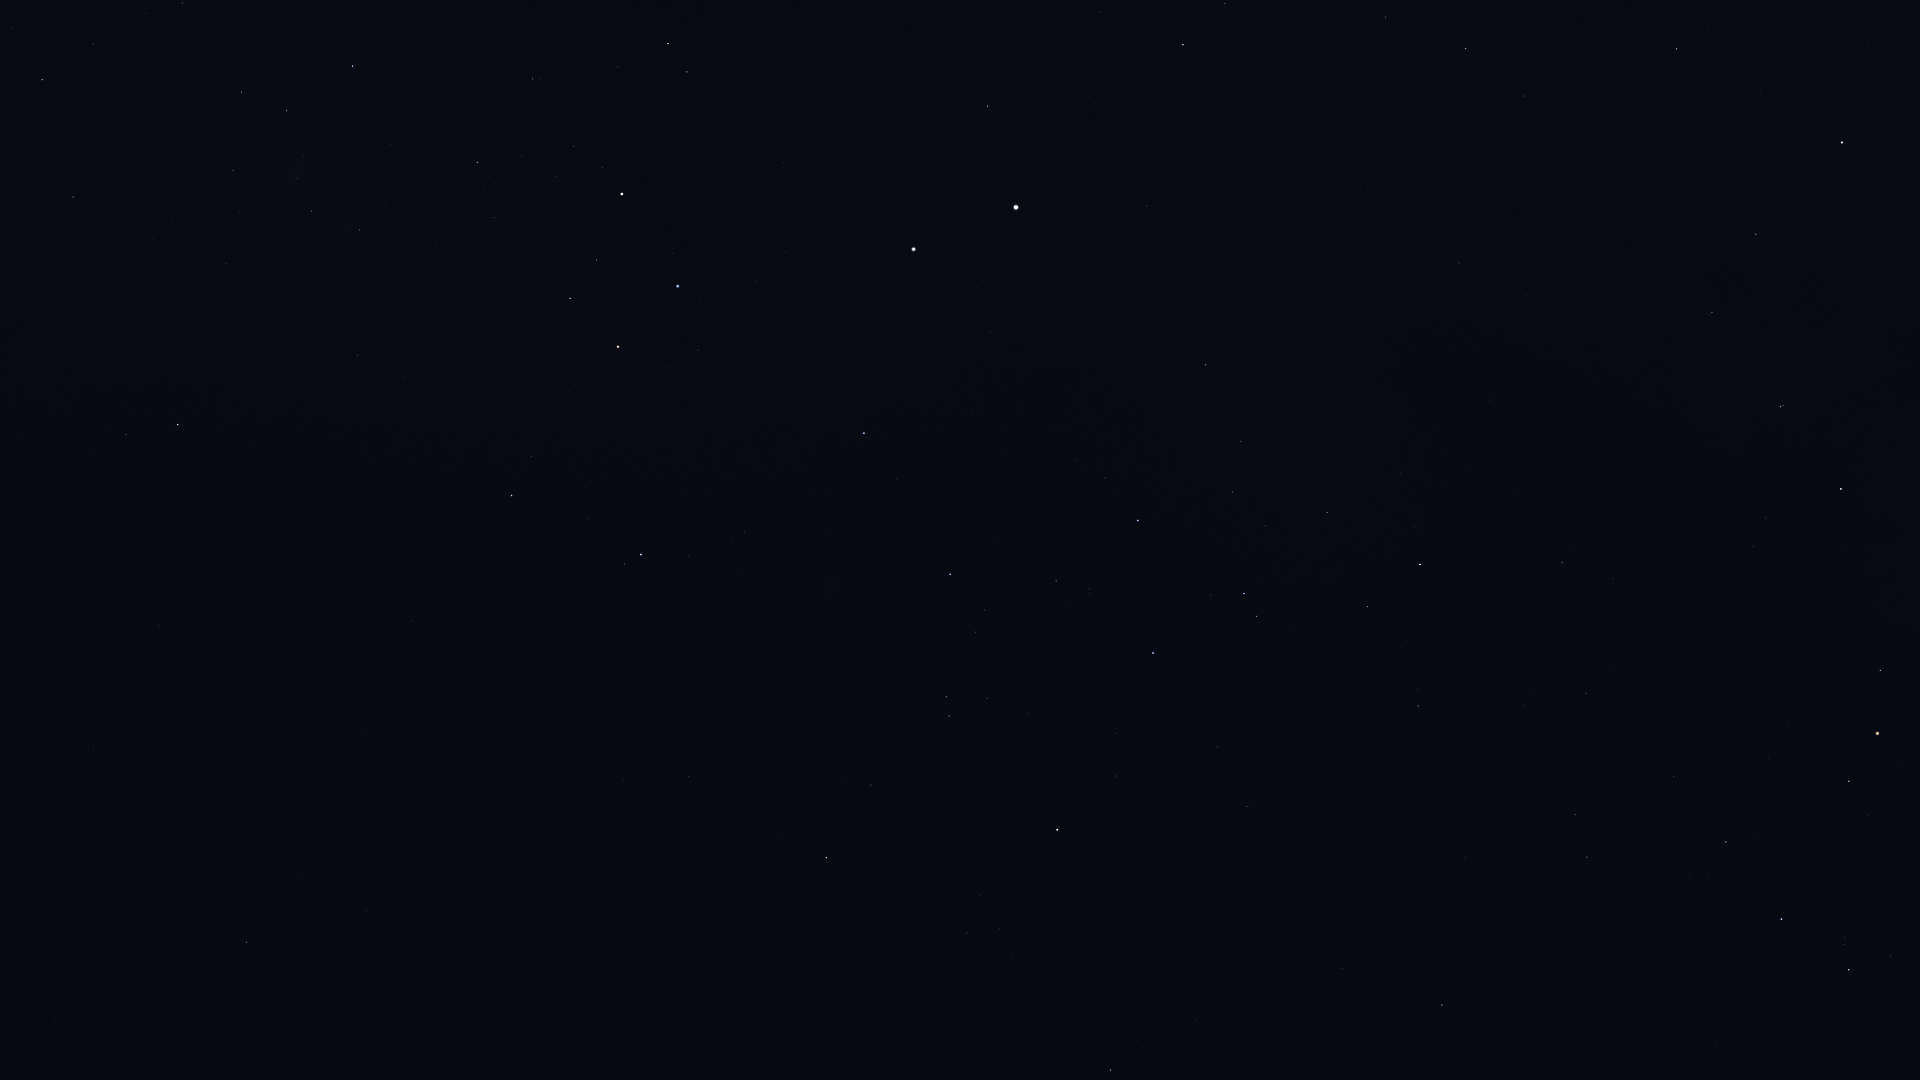

The file beside this chart, header and first rows:
Star_ID, Name, X, Y
48774, HIP 48774, 73, 197
50371, HIP 50371, 241, 92
51232, HIP 51232, 233, 170
51986, HIP 51986, 126, 435
52419, HIP 52419, 352, 66
52468, HIP 52468, 303, 155
52727, HIP 52727, 178, 424
53253, HIP 53253, 311, 211
54204, HIP 54204, 55, 1022
54463, HIP 54463, 359, 230
56343, HIP 56343, 246, 942
56480, HIP 56480, 405, 377
56561, HIP 56561, 477, 162
57291, Uklun, 472, 277
57363, HIP 57363, 533, 79
57936, HIP 57936, 366, 910
59196, HIP 59196, 511, 495
59747, Imai, 570, 298
60260, Ginan, 596, 260
60644, Tupã, 623, 170
60718, Acrux, 622, 194
60823, HIP 60823, 588, 518
61084, Gacrux, 618, 347
61585, HIP 61585, 668, 44
62322, HIP 62322, 687, 72
62434, Mimosa, 678, 286
65109, HIP 65109, 826, 858
65936, HIP 65936, 871, 785
66047, Dofida, 854, 590
66657, HIP 66657, 864, 433
67464, HIP 67464, 949, 716
67472, HIP 67472, 946, 697
68282, HIP 68282, 975, 632
68702, Hadar, 913, 249
68895, HIP 68895, 1110, 1070
68933, Menkent, 1057, 830
69415, HIP 69415, 1142, 1047
70306, HIP 70306, 1196, 1020
70576, HIP 70576, 1089, 589
71352, HIP 71352, 1153, 653
71536, HIP 71536, 1105, 478
71681, Toliman, 1016, 207
71683, Rigil Kentaurus, 1016, 207
71860, HIP 71860, 1138, 521
71908, HIP 71908, 987, 106
72571, HIP 72571, 1342, 968
73714, Brachium, 1442, 1005
74395, HIP 74395, 1205, 365
74824, HIP 74824, 1146, 206
75141, HIP 75141, 1367, 607
75177, HIP 75177, 1418, 706
75323, HIP 75323, 1157, 185
76297, HIP 76297, 1420, 565
76552, HIP 76552, 1415, 527
77634, HIP 77634, 1586, 693
77952, HIP 77952, 1183, 45
78104, Iklil, 1674, 777
78265, Fang, 1726, 842
78384, HIP 78384, 1562, 563
78401, Dschubba, 1781, 919
... 22 more rows
